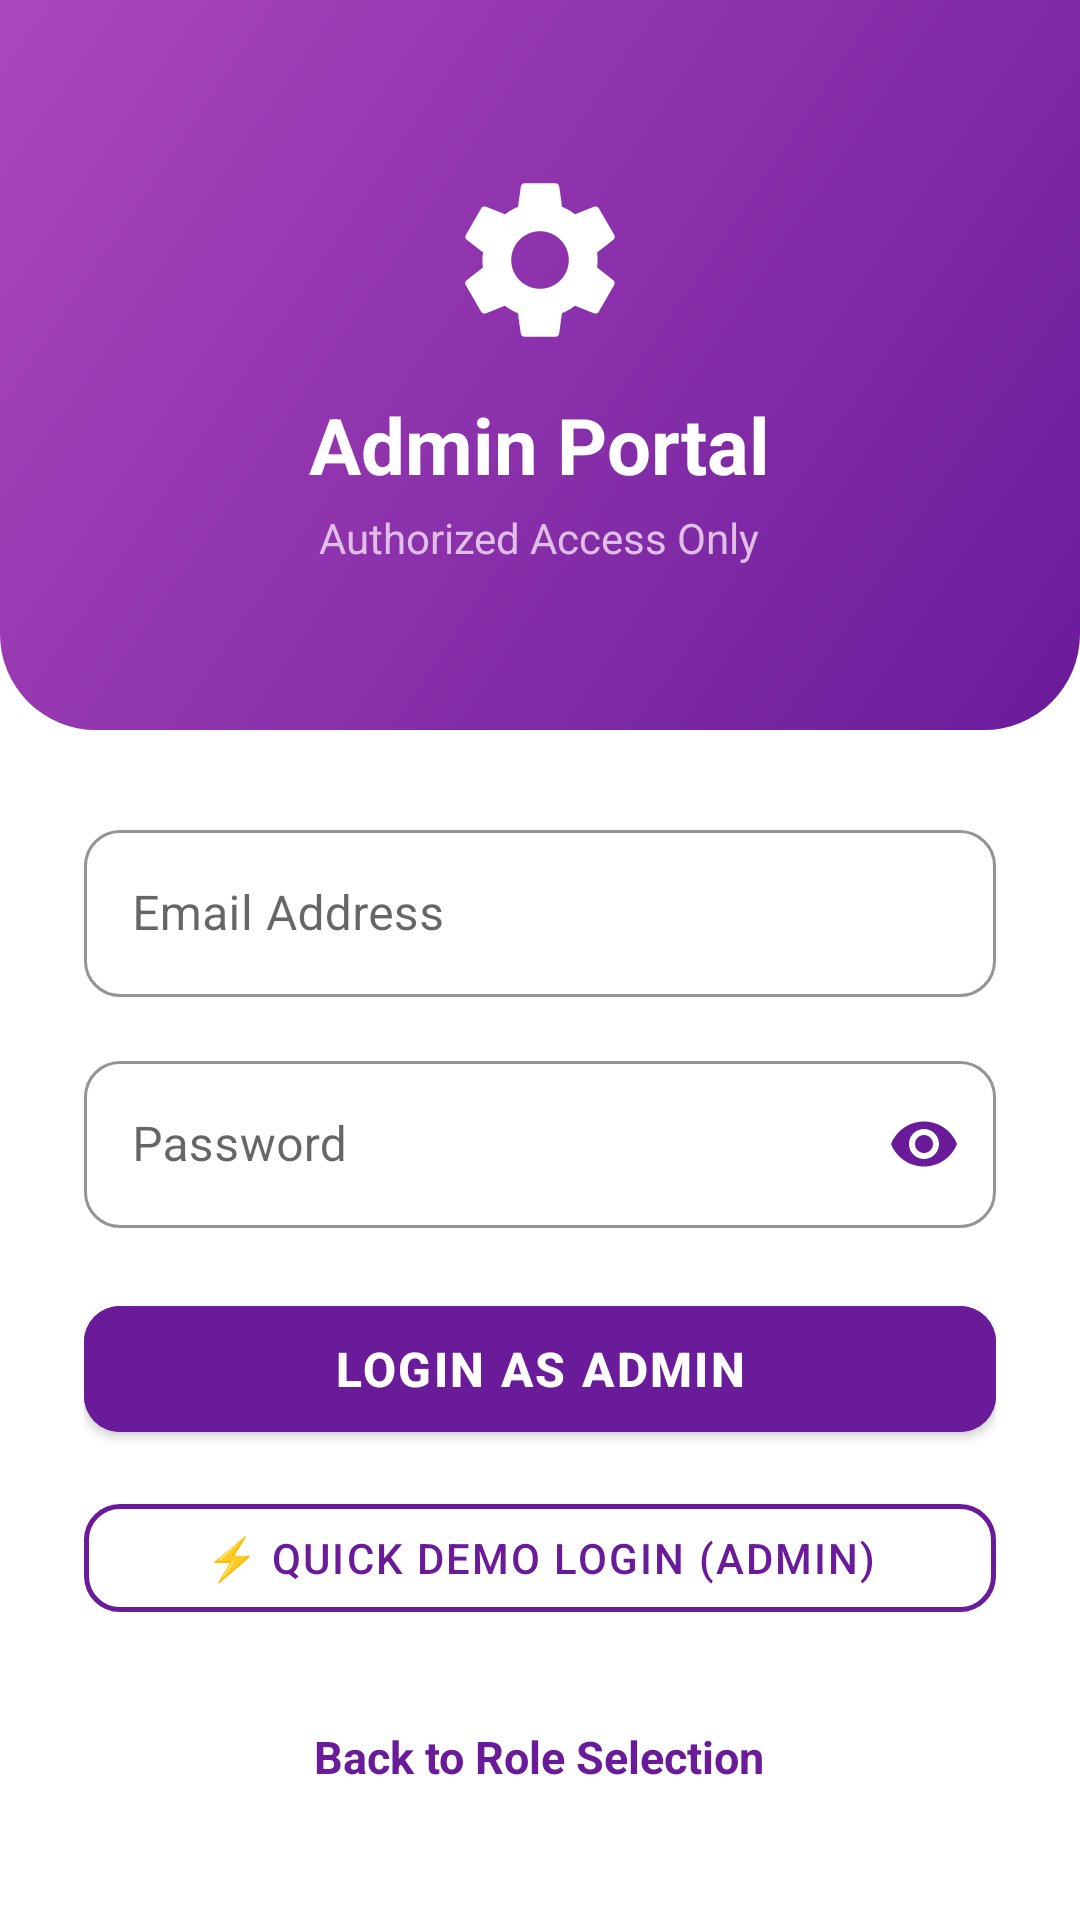

Here is an Android app screen rendered from its layout file. Give the layout XML and the strings, colors and styles it references.
<!-- AndroidManifest.xml: application theme AppTheme -->
<!-- res/layout/activity_admin_login.xml -->
<?xml version="1.0" encoding="utf-8"?>
<androidx.constraintlayout.widget.ConstraintLayout
    xmlns:android="http://schemas.android.com/apk/res/android"
    xmlns:app="http://schemas.android.com/apk/res-auto"
    xmlns:tools="http://schemas.android.com/tools"
    android:layout_width="match_parent"
    android:layout_height="match_parent"
    android:background="@color/white">

    
    <RelativeLayout
        android:id="@+id/header_layout"
        android:layout_width="0dp"
        android:layout_height="0dp"
        android:background="@drawable/bg_admin_header"
        android:gravity="center"
        android:padding="24dp"
        app:layout_constraintHeight_percent="0.38"
        app:layout_constraintTop_toTopOf="parent"
        app:layout_constraintStart_toStartOf="parent"
        app:layout_constraintEnd_toEndOf="parent">

        <LinearLayout
            android:layout_width="wrap_content"
            android:layout_height="wrap_content"
            android:gravity="center"
            android:orientation="vertical">

            <ImageView
                android:id="@+id/iv_admin_icon"
                android:layout_width="64dp"
                android:layout_height="64dp"
                android:src="@drawable/ic_admin"
                app:tint="@color/white"
                android:contentDescription="Admin Icon" />

            <TextView
                android:id="@+id/tv_title"
                android:layout_width="wrap_content"
                android:layout_height="wrap_content"
                android:layout_marginTop="12dp"
                android:text="Admin Portal"
                android:textColor="@color/white"
                android:textSize="26sp"
                android:textStyle="bold" />

            <TextView
                android:id="@+id/tv_subtitle"
                android:layout_width="wrap_content"
                android:layout_height="wrap_content"
                android:layout_marginTop="4dp"
                android:text="Authorized Access Only"
                android:textColor="#E1BEE7"
                android:textSize="14sp" />
        </LinearLayout>
    </RelativeLayout>

    
    <ScrollView
        android:layout_width="0dp"
        android:layout_height="0dp"
        android:fillViewport="true"
        app:layout_constraintTop_toBottomOf="@id/header_layout"
        app:layout_constraintBottom_toBottomOf="parent"
        app:layout_constraintStart_toStartOf="parent"
        app:layout_constraintEnd_toEndOf="parent">

        <LinearLayout
            android:layout_width="match_parent"
            android:layout_height="wrap_content"
            android:orientation="vertical"
            android:paddingStart="28dp"
            android:paddingEnd="28dp"
            android:paddingTop="28dp"
            android:paddingBottom="24dp">

            
            <com.google.android.material.textfield.TextInputLayout
                android:id="@+id/til_email"
                style="@style/Widget.MaterialComponents.TextInputLayout.OutlinedBox"
                android:layout_width="match_parent"
                android:layout_height="wrap_content"
                android:hint="@string/hint_email"
                app:boxCornerRadiusBottomEnd="12dp"
                app:boxCornerRadiusBottomStart="12dp"
                app:boxCornerRadiusTopEnd="12dp"
                app:boxCornerRadiusTopStart="12dp"
                app:boxStrokeColor="@color/admin_color"
                app:hintTextColor="@color/admin_color">

                <com.google.android.material.textfield.TextInputEditText
                    android:id="@+id/et_email"
                    android:layout_width="match_parent"
                    android:layout_height="wrap_content"
                    android:inputType="textEmailAddress"
                    android:textColor="@color/text_primary"
                    android:textSize="16sp" />
            </com.google.android.material.textfield.TextInputLayout>

            
            <com.google.android.material.textfield.TextInputLayout
                android:id="@+id/til_password"
                style="@style/Widget.MaterialComponents.TextInputLayout.OutlinedBox"
                android:layout_width="match_parent"
                android:layout_height="wrap_content"
                android:layout_marginTop="16dp"
                android:hint="@string/hint_password"
                app:boxCornerRadiusBottomEnd="12dp"
                app:boxCornerRadiusBottomStart="12dp"
                app:boxCornerRadiusTopEnd="12dp"
                app:boxCornerRadiusTopStart="12dp"
                app:boxStrokeColor="@color/admin_color"
                app:hintTextColor="@color/admin_color"
                app:passwordToggleEnabled="true"
                app:passwordToggleTint="@color/admin_color">

                <com.google.android.material.textfield.TextInputEditText
                    android:id="@+id/et_password"
                    android:layout_width="match_parent"
                    android:layout_height="wrap_content"
                    android:inputType="textPassword"
                    android:textColor="@color/text_primary"
                    android:textSize="16sp" />
            </com.google.android.material.textfield.TextInputLayout>

            
            <ProgressBar
                android:id="@+id/progress_bar"
                android:layout_width="wrap_content"
                android:layout_height="wrap_content"
                android:layout_gravity="center"
                android:layout_marginTop="16dp"
                android:indeterminateTint="@color/admin_color"
                android:visibility="gone" />

            
            <com.google.android.material.button.MaterialButton
                android:id="@+id/btn_login"
                android:layout_width="match_parent"
                android:layout_height="54dp"
                android:layout_marginTop="20dp"
                android:backgroundTint="@color/admin_color"
                android:text="Login as Admin"
                android:textColor="@color/white"
                android:textSize="16sp"
                android:textStyle="bold"
                app:cornerRadius="12dp" />

            
            <com.google.android.material.button.MaterialButton
                android:id="@+id/btn_demo_login"
                style="@style/Widget.MaterialComponents.Button.OutlinedButton"
                android:layout_width="match_parent"
                android:layout_height="48dp"
                android:layout_marginTop="12dp"
                android:text="⚡ Quick Demo Login (Admin)"
                android:textColor="@color/admin_color"
                android:textSize="14sp"
                app:strokeColor="@color/admin_color"
                app:strokeWidth="1.5dp"
                app:cornerRadius="12dp" />

            
            <TextView
                android:id="@+id/tv_back_to_role"
                android:layout_width="wrap_content"
                android:layout_height="wrap_content"
                android:layout_gravity="center_horizontal"
                android:layout_marginTop="24dp"
                android:padding="8dp"
                android:text="Back to Role Selection"
                android:textColor="@color/admin_color"
                android:textSize="15sp"
                android:textStyle="bold" />

        </LinearLayout>
    </ScrollView>

</androidx.constraintlayout.widget.ConstraintLayout>
<!-- resources referenced by this layout -->
<resources>
  <color name="admin_color">#6A1B9A</color>
  <color name="text_primary">#212121</color>
  <color name="white">#FFFFFF</color>
  <!-- drawable bg_admin_header (drawable) -->
  <?xml version="1.0" encoding="utf-8"?>
  <shape xmlns:android="http://schemas.android.com/apk/res/android"
      android:shape="rectangle">
      <gradient
          android:startColor="#6A1B9A"
          android:endColor="#AB47BC"
          android:angle="135"/>
      <corners android:bottomLeftRadius="32dp" android:bottomRightRadius="32dp"/>
  </shape>
  <!-- drawable ic_admin (drawable) -->
  <?xml version="1.0" encoding="utf-8"?>
  <vector xmlns:android="http://schemas.android.com/apk/res/android"
      android:width="24dp"
      android:height="24dp"
      android:viewportWidth="24"
      android:viewportHeight="24"
      android:tint="#6A1B9A">
    <path
        android:fillColor="@android:color/white"
        android:pathData="M19.14,12.94c0.04,-0.3 0.06,-0.61 0.06,-0.94c0,-0.32 -0.02,-0.64 -0.07,-0.94l2.03,-1.58c0.18,-0.14 0.23,-0.41 0.12,-0.61l-1.92,-3.32c-0.12,-0.22 -0.37,-0.29 -0.59,-0.22l-2.39,0.96c-0.5,-0.38 -1.03,-0.7 -1.62,-0.94L14.4,2.81c-0.04,-0.24 -0.24,-0.41 -0.48,-0.41h-3.84c-0.24,0 -0.43,0.17 -0.47,0.41L9.25,5.35C8.66,5.59 8.12,5.92 7.63,6.29L5.24,5.33c-0.22,-0.08 -0.47,0 -0.59,0.22L2.74,8.87C2.62,9.08 2.66,9.34 2.86,9.48l2.03,1.58C4.84,11.36 4.8,11.69 4.8,12s0.02,0.64 0.07,0.94l-2.03,1.58c-0.18,0.14 -0.23,0.41 -0.12,0.61l1.92,3.32c0.12,0.22 0.37,0.29 0.59,0.22l2.39,-0.96c0.5,0.38 1.03,0.7 1.62,0.94l0.36,2.54c0.05,0.24 0.24,0.41 0.48,0.41h3.84c0.24,0 0.44,-0.17 0.47,-0.41l0.36,-2.54c0.59,-0.24 1.13,-0.56 1.62,-0.94l2.39,0.96c0.22,0.08 0.47,0 0.59,-0.22l1.92,-3.32c0.12,-0.22 0.07,-0.47 -0.12,-0.61l-2.01,-1.58zM12,15.6c-1.98,0 -3.6,-1.62 -3.6,-3.6s1.62,-3.6 3.6,-3.6 3.6,1.62 3.6,3.6 -1.62,3.6 -3.6,3.6z"/>
  </vector>
  <string name="hint_email">Email Address</string>
  <string name="hint_password">Password</string>
  <style name="AppTheme" parent="Theme.MaterialComponents.Light.NoActionBar">
          <item name="colorPrimary">@color/primary</item>
          <item name="colorPrimaryDark">@color/primary_dark</item>
          <item name="colorAccent">@color/accent</item>
          <item name="android:windowBackground">@color/white</item>
          <item name="android:statusBarColor">@color/status_bar</item>
          <item name="android:navigationBarColor">@color/primary_dark</item>
          <item name="materialButtonStyle">@style/Widget.App.Button.Primary</item>
      </style>
  <color name="primary">#1565C0</color>
  <color name="primary_dark">#0D47A1</color>
  <color name="accent">#FF6F00</color>
  <color name="status_bar">#0D47A1</color>
  <style name="Widget.App.Button.Primary" parent="Widget.MaterialComponents.Button">
          <item name="cornerRadius">12dp</item>
          <item name="backgroundTint">@color/primary</item>
          <item name="android:textColor">@color/white</item>
          <item name="android:textSize">@dimen/text_large</item>
          <item name="android:letterSpacing">0.05</item>
      </style>
  <dimen name="text_large">16sp</dimen>
</resources>
